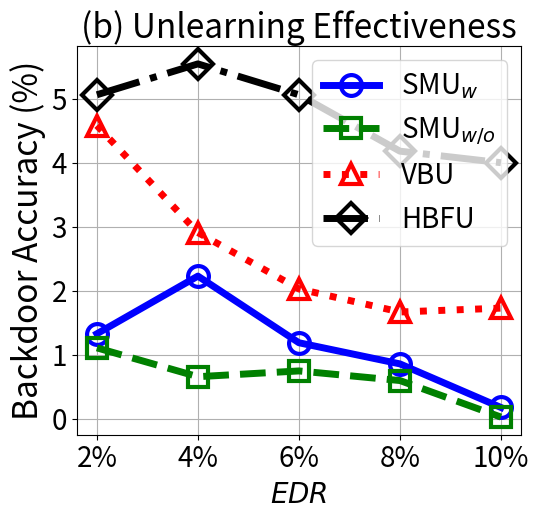

Generate this figure with matplotlib:


import numpy as np
import matplotlib.pyplot as plt

epsilon = 3
beta = 1 / epsilon


x=[1, 2, 3, 4, 5]
# validation_for_plt =[97,95.8600, 94.9400, 93.5400, 93.2400]
# attack_for_plt=[0, 0.3524, 0, 0.1762, 0.1762]
# basic_for_plt=[99.8, 99.8, 99.8, 99.8, 99.8]

labels = ['2%', '4%', '6%', '8%', '10%' ]
unl_org = [99.99, 99.99, 99.99, 99.99, 99.99]

unl_hess_r = [5.06,  5.542, 5.06, 4.18, 4.0]
unl_vbu = [4.58,     2.91, 2.03, 1.67, 1.73]

unl_ss_w = [1.33, 2.23, 1.19, 0.86, 0.18]
unl_ss_wo = [1.11, 0.66, 0.75, 0.6, 0.03]




plt.figure(figsize=(5.5, 5.3))
l_w=5
m_s=15
marker_s = 3
markevery=1
#plt.figure(figsize=(8, 5.3))
#plt.plot(x, unl_fr, color='blue', marker='^', label='Retrain',linewidth=l_w, markersize=m_s)
plt.plot(x, unl_ss_w, linestyle='-', color='b', marker='o', fillstyle='none', markevery=markevery,
         label='SMU$_{w}$', linewidth=l_w, markersize=m_s, markeredgewidth=marker_s)

#plt.plot(x, unl_ss_w, color='g',  marker='*',  label='SMU$_{w}$',linewidth=l_w, markersize=m_s)
plt.plot(x, unl_ss_wo, linestyle='--', color='g',  marker='s', fillstyle='none', markevery=markevery,
         label='SMU$_{w/o}$',linewidth=l_w, markersize=m_s, markeredgewidth=marker_s)

plt.plot(x, unl_vbu, linestyle=':', color='r',  marker='^', fillstyle='none', markevery=markevery,
         label='VBU', linewidth=l_w,  markersize=m_s, markeredgewidth=marker_s)

plt.plot(x, unl_hess_r, linestyle='-.', color='k',  marker='D', fillstyle='none', markevery=markevery,
         label='HBFU',linewidth=l_w, markersize=m_s, markeredgewidth=marker_s)


# plt.plot(x, y_sa03, color='r',  marker='2',  label='AAAI21 A_acc, pr=0.3',linewidth=3, markersize=8)
# plt.plot(x, y_sa05, color='darkblue',  marker='4',  label='AAAI21 A_acc, pr=0.5',linewidth=3, markersize=8)
# plt.plot(x, y_ma03, color='darkviolet',  marker='3',  label='FedMC A_acc, pr=0.3',linewidth=3, markersize=8)
# plt.plot(x, y_ma05, color='cyan',  marker='p',  label='FedMC A_acc, pr=0.5',linewidth=3, markersize=8)

# plt.plot(x, y_sa03, color='r',  marker='2',  label='AAAI21 A_acc, pr=0.3',linewidth=3, markersize=8)
# plt.plot(x, y_sa05, color='darkblue',  marker='4',  label='AAAI21 A_acc, pr=0.5',linewidth=3, markersize=8)
# plt.plot(x, y_ma03, color='darkviolet',  marker='3',  label='FedMC A_acc, pr=0.3',linewidth=3, markersize=8)
# plt.plot(x, y_ma05, color='cyan',  marker='p',  label='FedMC A_acc, pr=0.5',linewidth=3, markersize=8)


plt.grid()
leg = plt.legend(fancybox=True, shadow=True)
# plt.xlabel('Malicious Client Ratio (%)' ,fontsize=16)
plt.ylabel('Backdoor Accuracy (%)' ,fontsize=24)
my_y_ticks = np.arange(0 ,6,1)
plt.yticks(my_y_ticks,fontsize=20)

plt.xlabel('$\it{EDR}$' ,fontsize=20)
plt.xticks(x, labels, fontsize=20)
# plt.title('CIFAR10 IID')

plt.title('(b) Unlearning Effectiveness', fontsize=24)
plt.legend(loc='best',fontsize=20)
plt.tight_layout()
#plt.title("MNIST")
plt.rcParams['figure.figsize'] = (2.0, 1)
plt.rcParams['image.interpolation'] = 'nearest'
plt.rcParams['figure.subplot.left'] = 0.11
plt.rcParams['figure.subplot.bottom'] = 0.08
plt.rcParams['figure.subplot.right'] = 0.977
plt.rcParams['figure.subplot.top'] = 0.969
plt.savefig('mnist_backacc_er_curve.png', dpi=200)
plt.show()